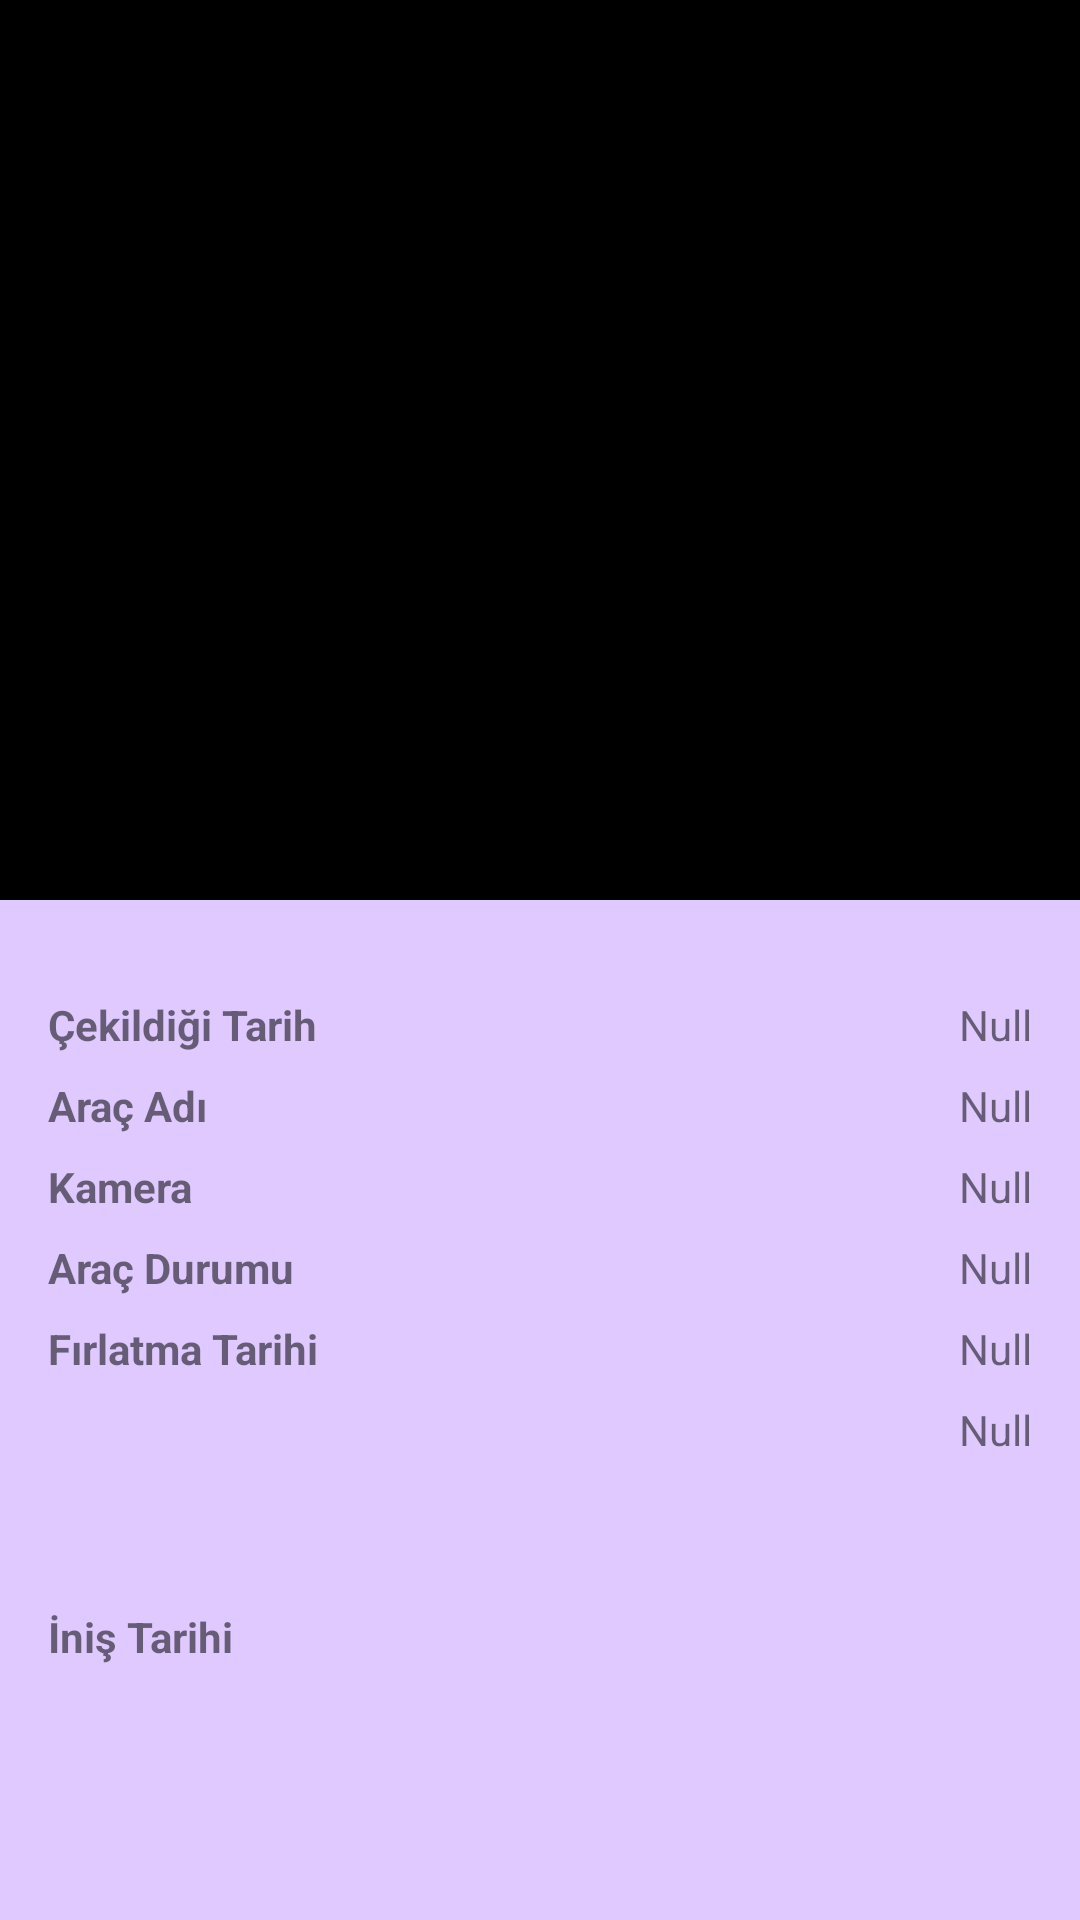

This screen was rendered from an Android layout file. Write that file and the resources it references.
<!-- AndroidManifest.xml: application theme Theme.Appcent_HomeProject -->
<!-- res/layout/alert_dialog.xml -->
<?xml version="1.0" encoding="utf-8"?>
<androidx.constraintlayout.widget.ConstraintLayout xmlns:android="http://schemas.android.com/apk/res/android"
    xmlns:app="http://schemas.android.com/apk/res-auto"
    xmlns:tools="http://schemas.android.com/tools"
    android:layout_width="match_parent"
    android:layout_height="wrap_content"
    android:background="@color/background">

    <ImageView
        android:id="@+id/imageViewAlertView"
        android:layout_width="0dp"
        android:layout_height="300dp"
        android:background="@color/black"
        android:contentDescription="TODO"
        app:layout_constraintEnd_toEndOf="parent"
        app:layout_constraintHorizontal_bias="0.0"
        app:layout_constraintStart_toStartOf="parent"
        app:layout_constraintTop_toTopOf="parent" />

    <TextView
        android:id="@+id/textView1"
        android:layout_width="wrap_content"
        android:layout_height="wrap_content"
        android:layout_marginStart="16dp"
        android:layout_marginLeft="16dp"
        android:layout_marginTop="32dp"
        android:text="@string/property_1"
        android:textStyle="bold"
        app:layout_constraintStart_toStartOf="@+id/imageViewAlertView"
        app:layout_constraintTop_toBottomOf="@+id/imageViewAlertView" />

    <TextView
        android:id="@+id/textView3"
        android:layout_width="wrap_content"
        android:layout_height="wrap_content"
        android:layout_marginTop="8dp"
        android:text="@string/property_3"
        android:textStyle="bold"
        app:layout_constraintStart_toStartOf="@+id/textView2"
        app:layout_constraintTop_toBottomOf="@+id/textView2" />

    <TextView
        android:id="@+id/textView5"
        android:layout_width="wrap_content"
        android:layout_height="wrap_content"
        android:layout_marginTop="8dp"
        android:text="@string/property_5"
        android:textStyle="bold"
        app:layout_constraintStart_toStartOf="@+id/textView4"
        app:layout_constraintTop_toBottomOf="@+id/textView4" />

    <TextView
        android:id="@+id/textView6"
        android:layout_width="wrap_content"
        android:layout_height="wrap_content"
        android:layout_marginTop="8dp"
        android:layout_marginBottom="16dp"
        android:text="@string/property_6"
        android:textStyle="bold"
        app:layout_constraintBottom_toBottomOf="parent"
        app:layout_constraintStart_toStartOf="@+id/textView5"
        app:layout_constraintTop_toBottomOf="@+id/textView5" />

    <TextView
        android:id="@+id/textView4"
        android:layout_width="wrap_content"
        android:layout_height="wrap_content"
        android:layout_marginTop="8dp"
        android:text="@string/property_4"
        android:textStyle="bold"
        app:layout_constraintStart_toStartOf="@+id/textView3"
        app:layout_constraintTop_toBottomOf="@+id/textView3" />

    <TextView
        android:id="@+id/textView2"
        android:layout_width="wrap_content"
        android:layout_height="wrap_content"
        android:layout_marginTop="8dp"
        android:text="@string/property_2"
        android:textStyle="bold"
        app:layout_constraintStart_toStartOf="@+id/textView1"
        app:layout_constraintTop_toBottomOf="@+id/textView1" />

    <TextView
        android:id="@+id/textViewPicDate"
        android:layout_width="wrap_content"
        android:layout_height="wrap_content"
        android:layout_marginTop="32dp"
        android:layout_marginEnd="16dp"
        android:layout_marginRight="16dp"
        android:text="@string/property_0"
        app:layout_constraintEnd_toEndOf="@+id/imageViewAlertView"
        app:layout_constraintTop_toBottomOf="@+id/imageViewAlertView"
        tools:text="@string/property_0" />

    <TextView
        android:id="@+id/textViewRoverName"
        android:layout_width="wrap_content"
        android:layout_height="wrap_content"
        android:layout_marginTop="8dp"
        android:text="@string/property_0"
        app:layout_constraintEnd_toEndOf="@+id/textViewPicDate"
        app:layout_constraintTop_toBottomOf="@+id/textViewPicDate"
        tools:text="@string/property_0" />

    <TextView
        android:id="@+id/textViewCamera"
        android:layout_width="wrap_content"
        android:layout_height="wrap_content"
        android:layout_marginTop="8dp"
        android:text="@string/property_0"
        app:layout_constraintEnd_toEndOf="@+id/textViewRoverName"
        app:layout_constraintTop_toBottomOf="@+id/textViewRoverName"
        tools:text="@string/property_0" />

    <TextView
        android:id="@+id/textViewRoverStatus"
        android:layout_width="wrap_content"
        android:layout_height="wrap_content"
        android:layout_marginTop="8dp"
        android:text="@string/property_0"
        app:layout_constraintEnd_toEndOf="@+id/textViewCamera"
        app:layout_constraintTop_toBottomOf="@+id/textViewCamera"
        tools:text="@string/property_0" />

    <TextView
        android:id="@+id/textViewLaunchDate"
        android:layout_width="wrap_content"
        android:layout_height="wrap_content"
        android:layout_marginTop="8dp"
        android:text="@string/property_0"
        app:layout_constraintEnd_toEndOf="@+id/textViewRoverStatus"
        app:layout_constraintTop_toBottomOf="@+id/textViewRoverStatus"
        tools:text="@string/property_0" />

    <TextView
        android:id="@+id/textViewLandingDate"
        android:layout_width="wrap_content"
        android:layout_height="wrap_content"
        android:layout_marginTop="8dp"
        android:text="@string/property_0"
        app:layout_constraintEnd_toEndOf="@+id/textViewLaunchDate"
        app:layout_constraintTop_toBottomOf="@+id/textViewLaunchDate"
        tools:text="@string/property_0" />

</androidx.constraintlayout.widget.ConstraintLayout>
<!-- resources referenced by this layout -->
<resources>
  <color name="background">#DFC9FF</color>
  <color name="black">#FF000000</color>
  <string name="property_0">Null</string>
  <string name="property_1">Çekildiği Tarih</string>
  <string name="property_2">Araç Adı</string>
  <string name="property_3">Kamera</string>
  <string name="property_4">Araç Durumu </string>
  <string name="property_5">Fırlatma Tarihi</string>
  <string name="property_6">İniş Tarihi</string>
  
      //Errors
  <style name="Theme.Appcent_HomeProject" parent="Theme.MaterialComponents.DayNight.DarkActionBar">
          
          <item name="colorPrimary">@color/purple_500</item>
          <item name="colorPrimaryVariant">@color/purple_700</item>
          <item name="colorOnPrimary">@color/white</item>
          
          <item name="colorSecondary">@color/teal_200</item>
          <item name="colorSecondaryVariant">@color/teal_700</item>
          <item name="colorOnSecondary">@color/black</item>
          
          <item name="android:statusBarColor" tools:targetApi="l">?attr/colorPrimaryVariant</item>
          
          <item name="windowNoTitle">true</item>
          <item name="windowActionBar">false</item>
      </style>
  <color name="purple_500">#FF6200EE</color>
  <color name="purple_700">#FF3700B3</color>
  <color name="white">#FFFFFFFF</color>
  <color name="teal_200">#FF03DAC5</color>
  <color name="teal_700">#FF018786</color>
</resources>
